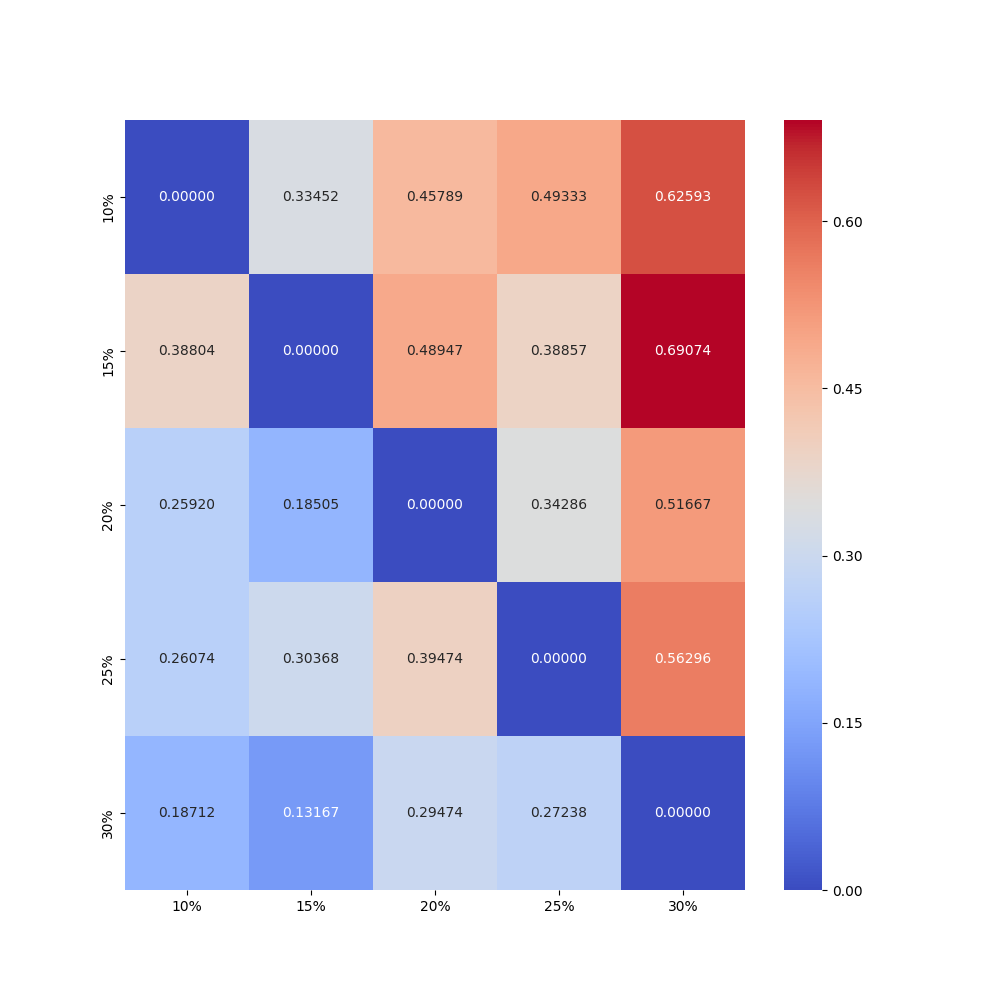

Data behind this chart, as committed beside it:
0.00000, 0.33452, 0.45789, 0.49333, 0.62593
0.388, 0.00000, 0.4895, 0.3886, 0.6907
0.2592, 0.185, 0.00000, 0.3429, 0.5167
0.2607, 0.3037, 0.3947, 0.00000, 0.563
0.1871, 0.1317, 0.2947, 0.2724, 0.00000
